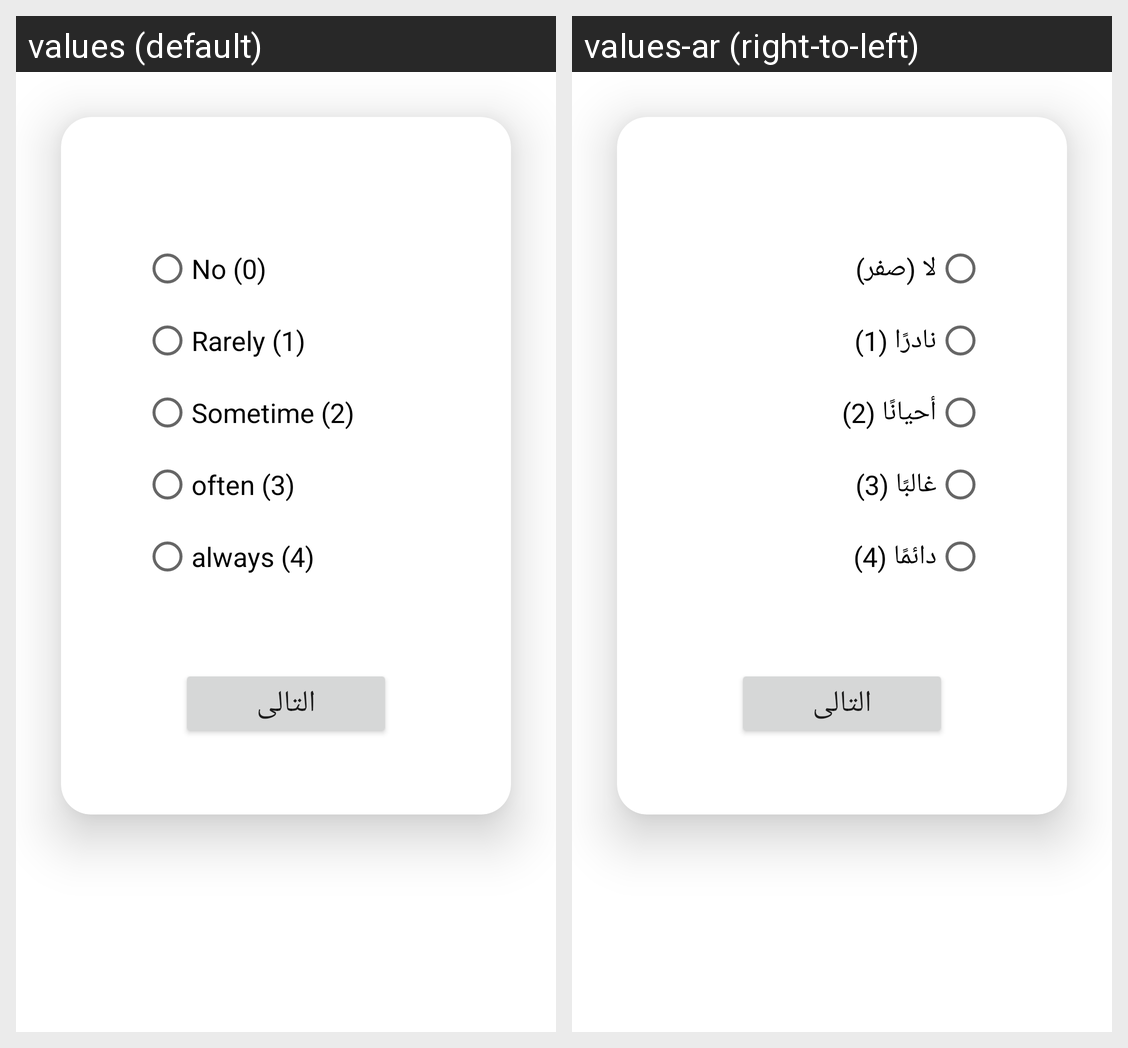

The Android screen above is rendered under two locales of the same app. Produce the string resources it draws, with the default and per-locale values.
Android screen res/layout/fragment_show_q_four_ans.xml rendered under 2 locales, left to right: values (default), values-ar (right-to-left). Device: Nexus 5 (rendered at 1080×1920; each locale shown at half size, 540×960, under a caption strip naming it); theme Theme.Mente.
Strings drawn on this screen, with the default value and each locale's value (text and hints the layout hard-codes, and strings that could not be matched under every locale, appear in the picture but are not listed):

No
  values: No (0)
  values-ar: لا (صفر)

rarely
  values: Rarely (1)
  values-ar: نادرًا (1)

sometime_1
  values: Sometime (2)
  values-ar: أحيانًا (2)

often_3
  values: often (3)
  values-ar: غالبًا (3)

always_4
  values: always (4)
  values-ar: دائمًا (4)
